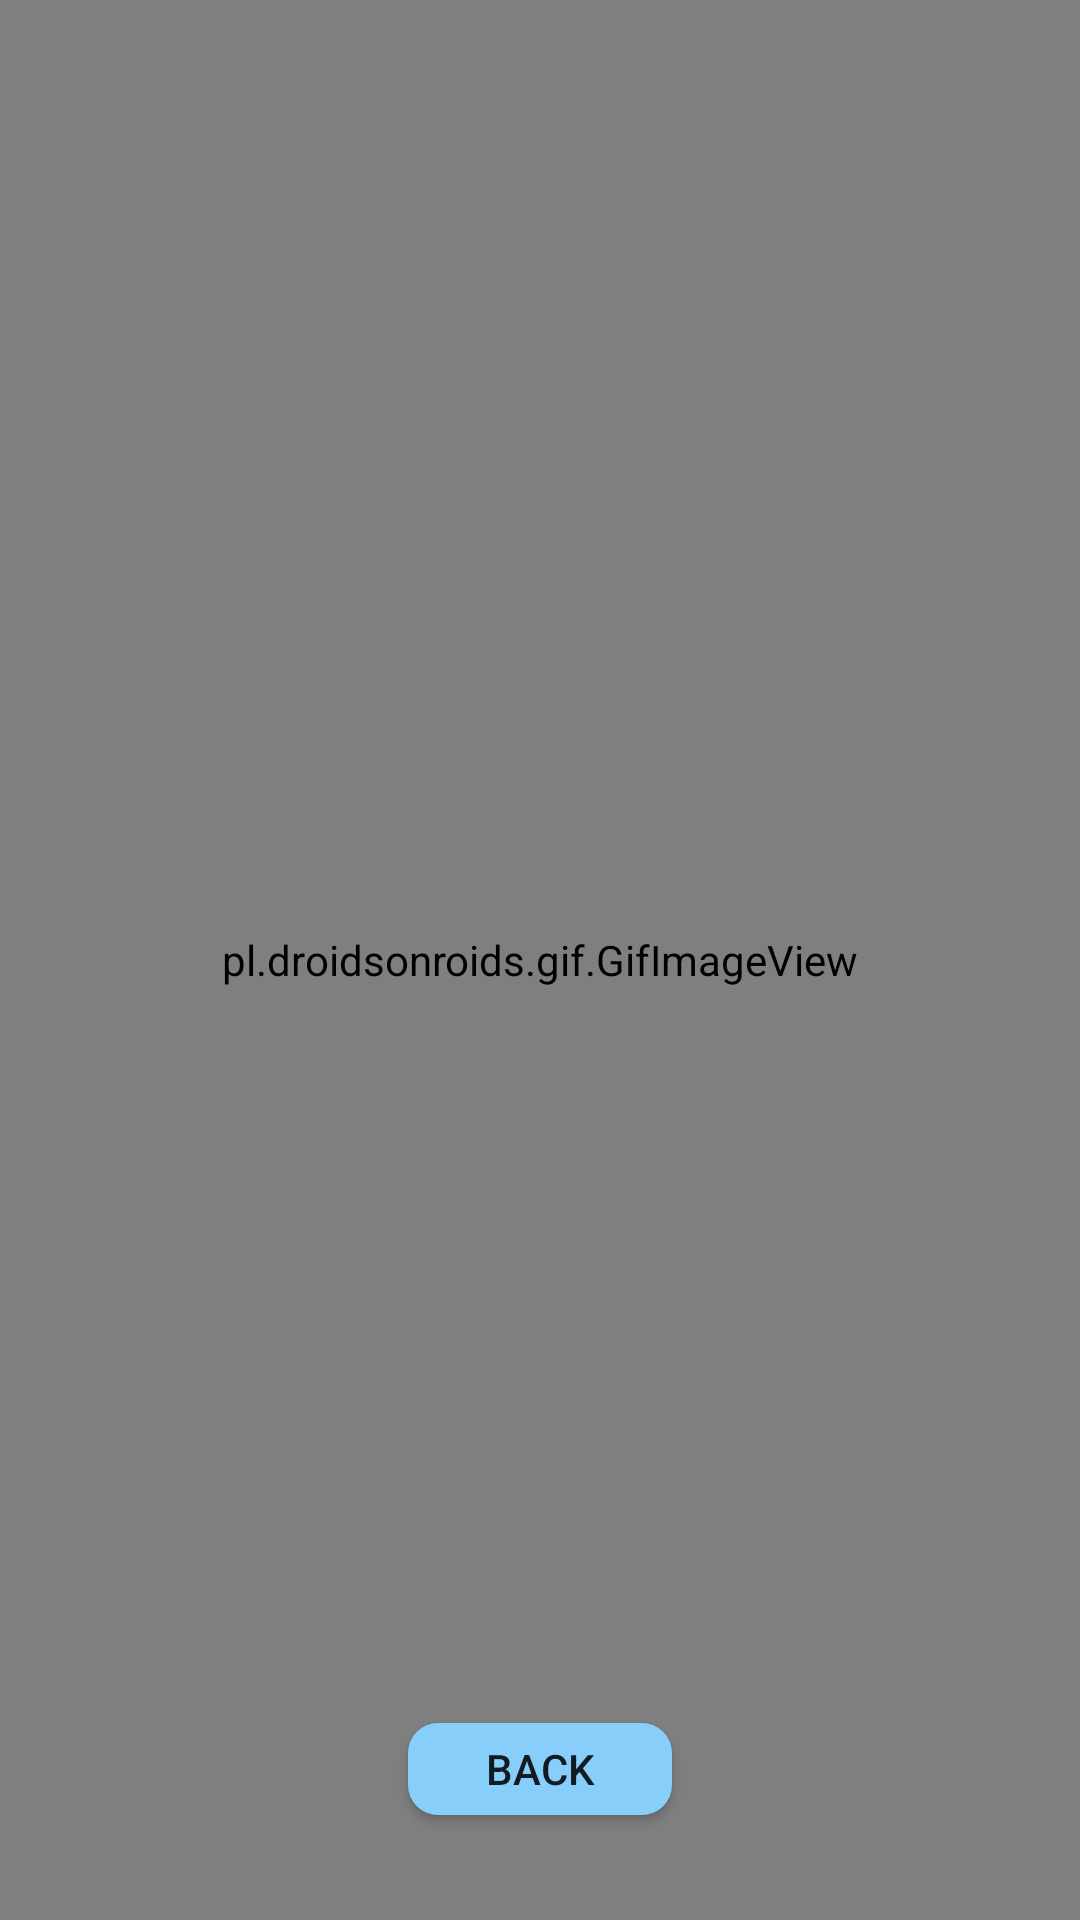

Layout XML and referenced resources for this Android screen:
<!-- AndroidManifest.xml: activity theme Theme.AppCompat.Light.NoActionBar -->
<!-- res/layout/activity_egg.xml -->
<?xml version="1.0" encoding="utf-8"?>
<RelativeLayout
    android:id="@+id/eggLayout"
    xmlns:android="http://schemas.android.com/apk/res/android"
    android:orientation="vertical"
    android:layout_width="match_parent"
    android:layout_height="match_parent">

    <pl.droidsonroids.gif.GifImageView
        android:id="@+id/egg_gif"
        android:layout_width="match_parent"
        android:layout_height="match_parent"
        android:src="@mipmap/egg_gif" />

    <LinearLayout
        android:layout_width="match_parent"
        android:layout_height="match_parent"
        android:layout_gravity="center"
        android:orientation="vertical"
        android:alpha="1">
        <LinearLayout
            android:layout_width="match_parent"
            android:layout_height="0dp"
            android:layout_weight="15"
            android:layout_marginLeft="25dp"
            android:layout_marginRight="25dp"
            android:layout_marginTop="25dp"
            android:layout_marginBottom="25dp"
            android:orientation="vertical">
            <TextView
                android:id="@+id/egg_text"
                android:layout_width="match_parent"
                android:layout_height="100dp"
                android:layout_weight="10"
                android:textColor="#100000"
                android:textColorHint="#100000"
                android:textSize="20sp"
                />

            <Button
                android:id="@+id/egg_next"
                android:layout_width="wrap_content"
                android:layout_height="0dp"
                android:layout_weight="0.75"
                android:layout_gravity="center"
                android:layout_marginBottom="10dp"
                android:background="@drawable/buttonstyle"
                android:text="NEXT"
                android:visibility="invisible"/>
            <Button
                android:id="@+id/egg_back"
                android:layout_width="wrap_content"
                android:layout_height="0dp"
                android:layout_weight="0.75"
                android:layout_gravity="center"
                android:layout_marginBottom="10dp"
                android:background="@drawable/buttonstyle"
                android:text="BACK"/>

        </LinearLayout>

    </LinearLayout>

</RelativeLayout>
<!-- resources referenced by this layout -->
<resources>
  <!-- drawable buttonstyle (drawable) -->
  <?xml version="1.0" encoding="utf-8"?>
  <selector xmlns:android="http://schemas.android.com/apk/res/android">
      <item android:state_pressed="false">
          <shape>
              
              <solid android:color="#87CEFA" />
              
              <corners android:radius="10dp" />
          </shape>
      </item>
      <item android:state_pressed="true">
          <shape>
              
              <solid android:color="#87CEFA" />
              
              <corners android:radius="10dp" />
          </shape>
      </item>
  </selector>
  <!-- mipmap egg_gif: gif bitmap (mipmap, 177758 bytes) -->
</resources>
